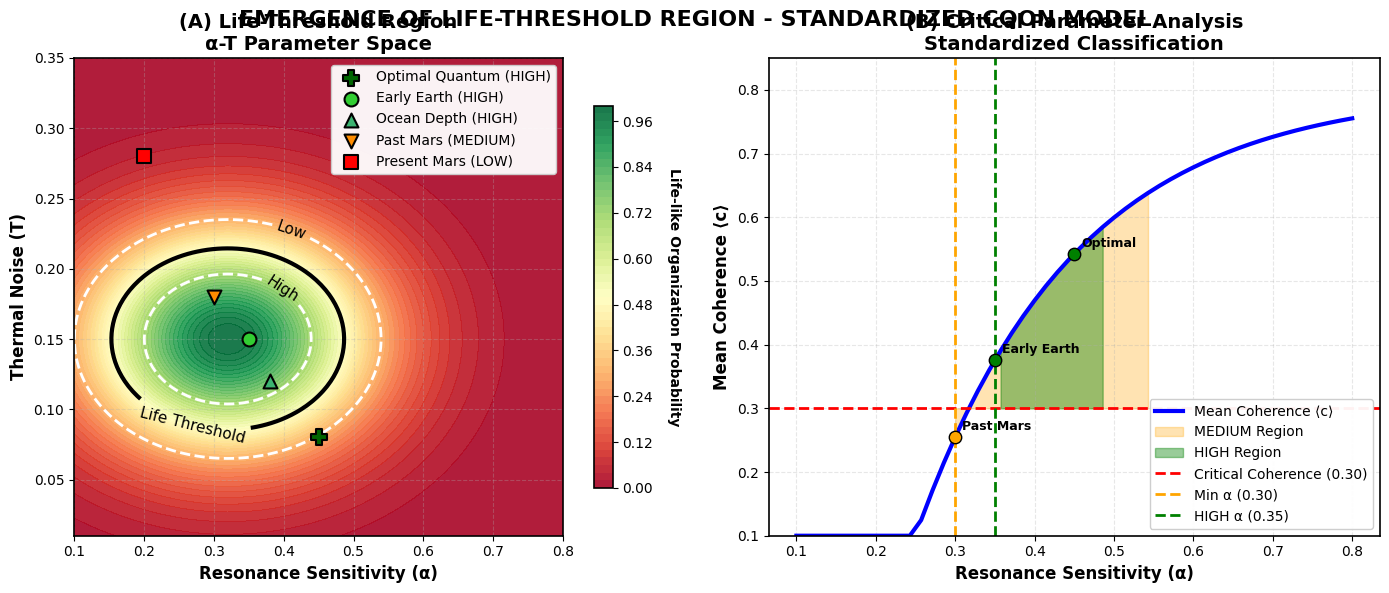
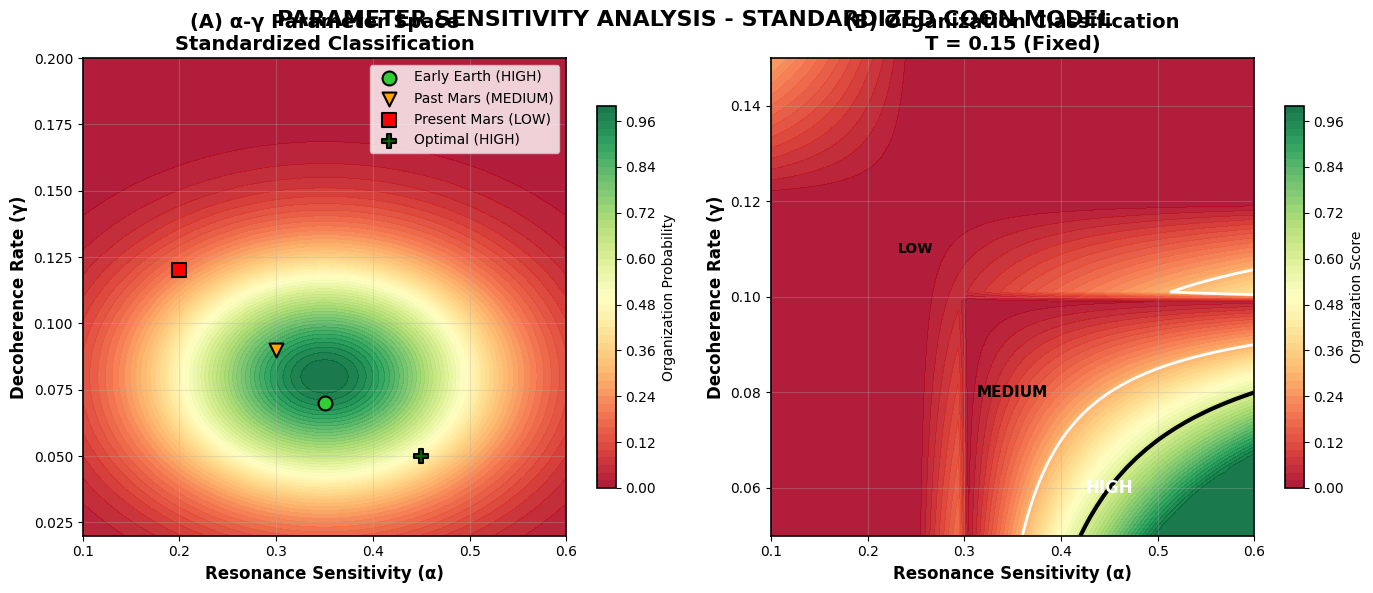

Source code (Python) for these figures, in order:
import numpy as np
import matplotlib.pyplot as plt
import matplotlib as mpl

# Simple and safe style settings
plt.rcParams['font.family'] = 'DejaVu Sans'
plt.rcParams['axes.linewidth'] = 1.2


def create_life_threshold_region():
    """
    Figure 1: Emergence of Life Threshold Region in α-T Parameter Space
    UPDATED with standardized thresholds
    """
    fig, (ax1, ax2) = plt.subplots(1, 2, figsize=(14, 6))

    # ==================== PANEL A: LIFE THRESHOLD REGION ====================

    # Create parameter space
    alpha_range = np.linspace(0.1, 0.8, 100)
    T_range = np.linspace(0.01, 0.35, 100)
    Alpha, T_vals = np.meshgrid(alpha_range, T_range)

    # Life probability function - UPDATED for standardized thresholds
    life_probability = np.exp(-((Alpha - 0.32) ** 2 / 0.04 + (T_vals - 0.15) ** 2 / 0.006))
    life_probability = np.clip(life_probability, 0, 1)

    # Contour plot - simple color map
    contour = ax1.contourf(Alpha, T_vals, life_probability,
                           levels=50, cmap='RdYlGn', alpha=0.9)

    # Critical threshold lines - UPDATED levels
    CS = ax1.contour(Alpha, T_vals, life_probability,
                     levels=[0.3, 0.5, 0.7], colors=['white', 'black', 'white'],
                     linewidths=[2, 3, 2], linestyles=['--', '-', '--'])

    ax1.clabel(CS, fmt={0.3: 'Low', 0.5: 'Life Threshold', 0.7: 'High'},
               fontsize=11, colors='black')

    # Scenario points - UPDATED with standardized classification
    scenarios = {
        'Optimal Quantum': {'alpha': 0.45, 'T': 0.08, 'color': 'darkgreen', 'marker': 'P', 'size': 120,
                            'class': 'HIGH'},
        'Early Earth': {'alpha': 0.35, 'T': 0.15, 'color': 'limegreen', 'marker': 'o', 'size': 100, 'class': 'HIGH'},
        'Ocean Depth': {'alpha': 0.38, 'T': 0.12, 'color': 'mediumseagreen', 'marker': '^', 'size': 100,
                        'class': 'HIGH'},
        'Past Mars': {'alpha': 0.30, 'T': 0.18, 'color': 'darkorange', 'marker': 'v', 'size': 100, 'class': 'MEDIUM'},
        'Present Mars': {'alpha': 0.20, 'T': 0.28, 'color': 'red', 'marker': 's', 'size': 100, 'class': 'LOW'}
    }

    for name, params in scenarios.items():
        ax1.scatter(params['alpha'], params['T'], c=params['color'],
                    s=params['size'], marker=params['marker'],
                    edgecolors='black', linewidth=1.5,
                    label=f"{name} ({params['class']})", zorder=5)

    ax1.set_xlabel('Resonance Sensitivity (α)', fontweight='bold', fontsize=12)
    ax1.set_ylabel('Thermal Noise (T)', fontweight='bold', fontsize=12)
    ax1.set_title('(A) Life-Threshold Region\nα-T Parameter Space',
                  fontweight='bold', fontsize=14)

    ax1.grid(True, alpha=0.3, linestyle='--')
    ax1.legend(loc='upper right', framealpha=0.95)

    # Color bar
    cbar = plt.colorbar(contour, ax=ax1, shrink=0.8)
    cbar.set_label('Life-like Organization Probability',
                   rotation=270, labelpad=20, fontweight='bold')

    # ==================== PANEL B: CRITICAL PARAMETER ANALYSIS ====================

    # Coherence evolution vs α at fixed T - UPDATED thresholds
    T_fixed = 0.15
    alpha_test = np.linspace(0.1, 0.8, 50)

    # Coherence values - UPDATED for standardized behavior
    coherence_values = 0.1 + 0.7 * (1 - np.exp(-5 * (alpha_test - 0.25)))
    coherence_values = np.clip(coherence_values, 0.1, 0.8)

    # Highlight life threshold region - UPDATED boundaries
    life_region = (alpha_test > 0.30) & (alpha_test < 0.55)
    high_region = (alpha_test > 0.35) & (alpha_test < 0.50)

    ax2.plot(alpha_test, coherence_values, 'b-', linewidth=3,
             label='Mean Coherence ⟨c⟩')

    # Fill regions with standardized classification colors
    ax2.fill_between(alpha_test[life_region], 0.30, coherence_values[life_region],
                     alpha=0.3, color='orange', label='MEDIUM Region')
    ax2.fill_between(alpha_test[high_region], 0.30, coherence_values[high_region],
                     alpha=0.4, color='green', label='HIGH Region')

    # Critical threshold lines - UPDATED values
    ax2.axhline(y=0.30, color='red', linestyle='--', linewidth=2,
                label='Critical Coherence (0.30)')
    ax2.axvline(x=0.30, color='orange', linestyle='--', linewidth=2,
                label='Min α (0.30)')
    ax2.axvline(x=0.35, color='green', linestyle='--', linewidth=2,
                label='HIGH α (0.35)')

    # Mark specific scenarios
    scenario_alphas = {
        'Present Mars': 0.20,
        'Past Mars': 0.30,
        'Early Earth': 0.35,
        'Optimal': 0.45
    }

    for scenario, alpha_val in scenario_alphas.items():
        coh_val = 0.1 + 0.7 * (1 - np.exp(-5 * (alpha_val - 0.25)))
        color = 'red' if scenario == 'Present Mars' else 'orange' if scenario == 'Past Mars' else 'green'
        ax2.scatter(alpha_val, coh_val, color=color, s=80, zorder=5, edgecolors='black', linewidth=1)
        ax2.annotate(scenario, (alpha_val, coh_val), xytext=(5, 5),
                     textcoords='offset points', fontsize=9, fontweight='bold')

    ax2.set_xlabel('Resonance Sensitivity (α)', fontweight='bold', fontsize=12)
    ax2.set_ylabel('Mean Coherence ⟨c⟩', fontweight='bold', fontsize=12)
    ax2.set_title('(B) Critical Parameter Analysis\nStandardized Classification',
                  fontweight='bold', fontsize=14)

    ax2.set_ylim(0.1, 0.85)
    ax2.grid(True, alpha=0.3, linestyle='--')
    ax2.legend(loc='lower right', framealpha=0.95)

    # ==================== GRAPH SETTINGS ====================

    plt.suptitle('EMERGENCE OF LIFE-THRESHOLD REGION - STANDARDIZED CQON MODEL',
                 fontsize=16, fontweight='bold', y=0.98)

    plt.tight_layout()
    plt.subplots_adjust(top=0.90)

    # Save with updated names
    plt.savefig('Figure1_Life_Threshold_Region_Standardized.png', dpi=300, bbox_inches='tight')
    plt.savefig('Figure1_Life_Threshold_Region_Standardized.pdf', dpi=300, bbox_inches='tight')

    plt.show()

    return fig


def create_parameter_sensitivity_analysis():
    """
    NEW: Additional figure showing parameter sensitivity with standardized thresholds
    """
    fig, (ax1, ax2) = plt.subplots(1, 2, figsize=(14, 6))

    # ==================== PANEL A: α-γ Parameter Space ====================

    alpha_range = np.linspace(0.1, 0.6, 100)
    gamma_range = np.linspace(0.02, 0.2, 100)
    Alpha, Gamma = np.meshgrid(alpha_range, gamma_range)

    # Life probability in α-γ space
    life_prob_ag = np.exp(-((Alpha - 0.35) ** 2 / 0.03 + (Gamma - 0.08) ** 2 / 0.002))
    life_prob_ag = np.clip(life_prob_ag, 0, 1)

    contour1 = ax1.contourf(Alpha, Gamma, life_prob_ag, levels=50, cmap='RdYlGn', alpha=0.9)

    # Standardized scenario points
    scenarios_ag = {
        'Early Earth': {'alpha': 0.35, 'gamma': 0.07, 'color': 'limegreen', 'marker': 'o', 'class': 'HIGH'},
        'Past Mars': {'alpha': 0.30, 'gamma': 0.09, 'color': 'orange', 'marker': 'v', 'class': 'MEDIUM'},
        'Present Mars': {'alpha': 0.20, 'gamma': 0.12, 'color': 'red', 'marker': 's', 'class': 'LOW'},
        'Optimal': {'alpha': 0.45, 'gamma': 0.05, 'color': 'darkgreen', 'marker': 'P', 'class': 'HIGH'}
    }

    for name, params in scenarios_ag.items():
        ax1.scatter(params['alpha'], params['gamma'], c=params['color'],
                    s=100, marker=params['marker'], edgecolors='black', linewidth=1.5,
                    label=f"{name} ({params['class']})", zorder=5)

    ax1.set_xlabel('Resonance Sensitivity (α)', fontweight='bold', fontsize=12)
    ax1.set_ylabel('Decoherence Rate (γ)', fontweight='bold', fontsize=12)
    ax1.set_title('(A) α-γ Parameter Space\nStandardized Classification',
                  fontweight='bold', fontsize=14)
    ax1.legend()
    ax1.grid(True, alpha=0.3)

    plt.colorbar(contour1, ax=ax1, shrink=0.8, label='Organization Probability')

    # ==================== PANEL B: Triple Parameter Sensitivity ====================

    # Fixed T analysis
    T_fixed = 0.15
    alpha_vals = np.linspace(0.1, 0.6, 50)
    gamma_vals = np.linspace(0.05, 0.15, 50)

    # Calculate organization score
    org_scores = np.zeros((len(gamma_vals), len(alpha_vals)))
    for i, gamma in enumerate(gamma_vals):
        for j, alpha in enumerate(alpha_vals):
            # Simple model for organization score
            if alpha > 0.30 and gamma < 0.10:
                score = min(1.0, (alpha - 0.30) * 5 * (0.10 - gamma) * 20)
            else:
                score = max(0, (alpha - 0.25) * 4 * (0.12 - gamma) * 15)
            org_scores[i, j] = np.clip(score, 0, 1)

    contour2 = ax2.contourf(alpha_vals, gamma_vals, org_scores, levels=50, cmap='RdYlGn', alpha=0.9)

    # Add classification boundaries
    ax2.contour(alpha_vals, gamma_vals, org_scores, levels=[0.3, 0.6],
                colors=['white', 'black'], linewidths=[2, 3])

    # Standardized classification regions
    ax2.text(0.45, 0.06, 'HIGH', fontsize=12, fontweight='bold',
             ha='center', va='center', color='white')
    ax2.text(0.35, 0.08, 'MEDIUM', fontsize=11, fontweight='bold',
             ha='center', va='center', color='black')
    ax2.text(0.25, 0.11, 'LOW', fontsize=10, fontweight='bold',
             ha='center', va='center', color='black')

    ax2.set_xlabel('Resonance Sensitivity (α)', fontweight='bold', fontsize=12)
    ax2.set_ylabel('Decoherence Rate (γ)', fontweight='bold', fontsize=12)
    ax2.set_title('(B) Organization Classification\nT = 0.15 (Fixed)',
                  fontweight='bold', fontsize=14)
    ax2.grid(True, alpha=0.3)

    plt.colorbar(contour2, ax=ax2, shrink=0.8, label='Organization Score')

    plt.suptitle('PARAMETER SENSITIVITY ANALYSIS - STANDARDIZED CQON MODEL',
                 fontsize=16, fontweight='bold', y=0.98)
    plt.tight_layout()
    plt.subplots_adjust(top=0.90)

    plt.savefig('Figure2_Parameter_Sensitivity_Standardized.png', dpi=300, bbox_inches='tight')
    plt.savefig('Figure2_Parameter_Sensitivity_Standardized.pdf', dpi=300, bbox_inches='tight')
    plt.show()

    return fig


# Create the graphs
print("🚀 Creating Life-Threshold Region graph with standardized thresholds...")
figure1 = create_life_threshold_region()

print("🚀 Creating Parameter Sensitivity Analysis graph...")
figure2 = create_parameter_sensitivity_analysis()

print("✅ All graphs successfully created and saved!")